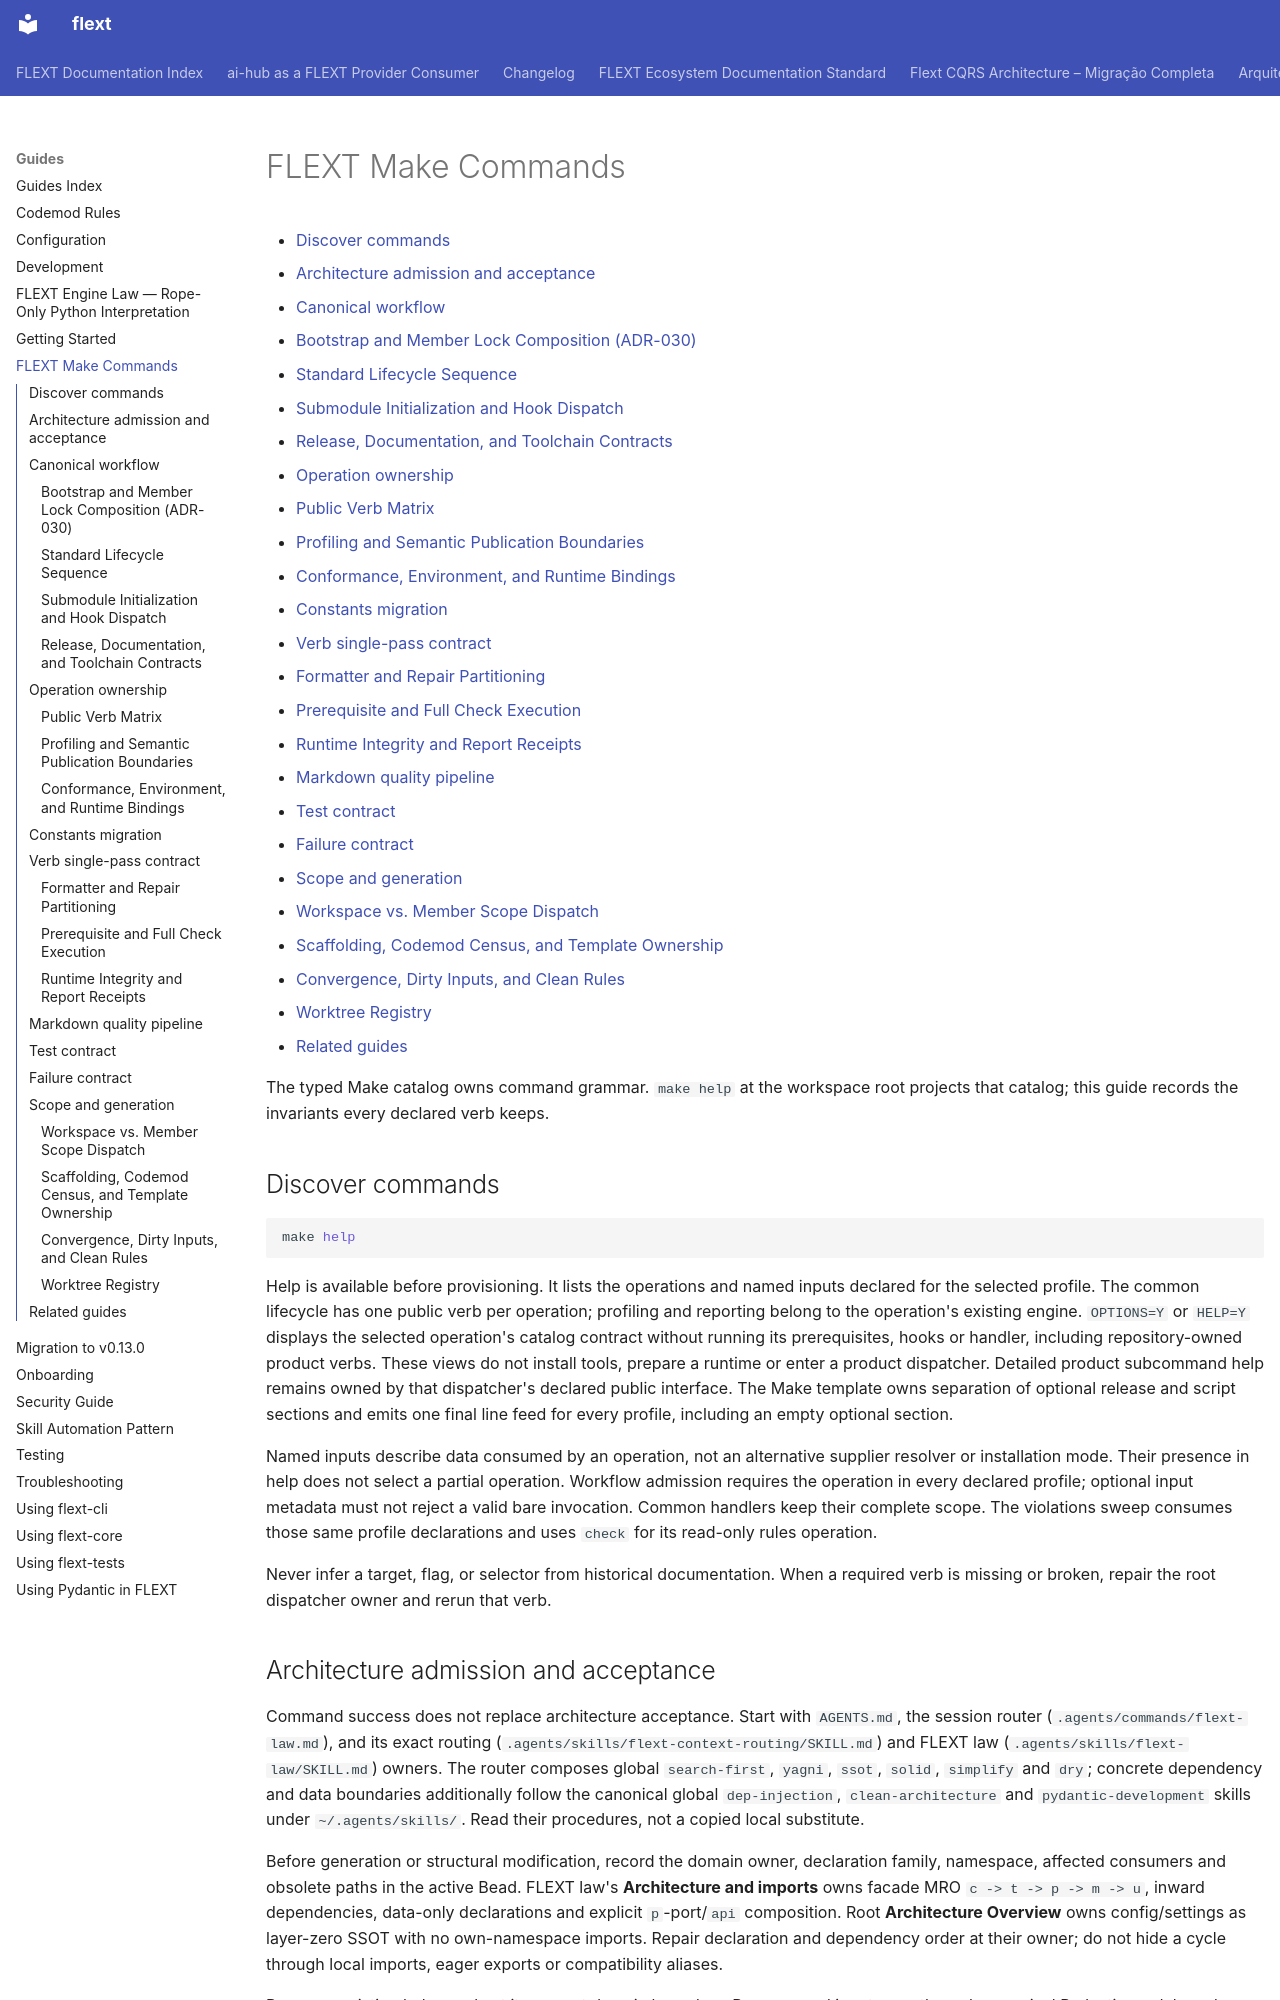

repository: flext-sh/flext · page: guides/make-commands/index.html · generator: mkdocs

# FLEXT Make Commands

<!-- TOC START -->

- [Discover commands](#discover-commands)
- [Architecture admission and acceptance](#architecture-admission-and-acceptance)
- [Canonical workflow](#canonical-workflow)
  - [Bootstrap and Member Lock Composition (ADR-030)](#bootstrap-and-member-lock-composition-adr-030)
  - [Standard Lifecycle Sequence](#standard-lifecycle-sequence)
  - [Submodule Initialization and Hook Dispatch](#submodule-initialization-and-hook-dispatch)
  - [Release, Documentation, and Toolchain Contracts](#release-documentation-and-toolchain-contracts)
- [Operation ownership](#operation-ownership)
  - [Public Verb Matrix](#public-verb-matrix)
  - [Profiling and Semantic Publication Boundaries](#profiling-and-semantic-publication-boundaries)
  - [Conformance, Environment, and Runtime Bindings](#conformance-environment-and-runtime-bindings)
- [Constants migration](#constants-migration)
- [Verb single-pass contract](#verb-single-pass-contract)
  - [Formatter and Repair Partitioning](#formatter-and-repair-partitioning)
  - [Prerequisite and Full Check Execution](#prerequisite-and-full-check-execution)
  - [Runtime Integrity and Report Receipts](#runtime-integrity-and-report-receipts)
- [Markdown quality pipeline](#markdown-quality-pipeline)
- [Test contract](#test-contract)
- [Failure contract](#failure-contract)
- [Scope and generation](#scope-and-generation)
  - [Workspace vs. Member Scope Dispatch](#workspace-vs-member-scope-dispatch)
  - [Scaffolding, Codemod Census, and Template Ownership](#scaffolding-codemod-census-and-template-ownership)
  - [Convergence, Dirty Inputs, and Clean Rules](#convergence-dirty-inputs-and-clean-rules)
  - [Worktree Registry](#worktree-registry)
- [Related guides](#related-guides)

<!-- TOC END -->

The typed Make catalog owns command grammar. `make help` at the workspace root
projects that catalog; this guide records the invariants every declared verb keeps.

## Discover commands

```bash
make help
```

Help is available before provisioning. It lists the operations and named inputs
declared for the selected profile. The common lifecycle has one public verb per
operation; profiling and reporting belong to the operation's existing engine.
`OPTIONS=Y` or `HELP=Y` displays the selected operation's catalog contract without
running its prerequisites, hooks or handler, including repository-owned product
verbs. These views do not install tools, prepare a runtime or enter a product
dispatcher. Detailed product subcommand help remains owned by that dispatcher's
declared public interface.
The Make template owns separation of optional release and script sections and
emits one final line feed for every profile, including an empty optional section.

Named inputs describe data consumed by an operation, not an alternative supplier
resolver or installation mode. Their presence in help does not select a partial
operation. Workflow
admission requires the operation in every declared profile; optional input metadata
must not reject a valid bare invocation. Common handlers keep their complete scope.
The violations sweep consumes those same profile declarations and uses `check` for
its read-only rules operation.

Never infer a target, flag, or selector from historical documentation. When a required
verb is missing or broken, repair the root dispatcher owner and rerun that verb.

## Architecture admission and acceptance

Command success does not replace architecture acceptance. Start with
`AGENTS.md`, the
session router (`.agents/commands/flext-law.md`), and its exact
routing (`.agents/skills/flext-context-routing/SKILL.md`) and
FLEXT law (`.agents/skills/flext-law/SKILL.md`) owners. The router composes
global `search-first`, `yagni`, `ssot`, `solid`, `simplify` and `dry`; concrete
dependency and data boundaries additionally follow the canonical global
`dep-injection`, `clean-architecture` and `pydantic-development` skills under
`~/.agents/skills/`. Read their procedures, not a copied local substitute.

Before generation or structural modification, record the domain owner, declaration family,
namespace, affected consumers and obsolete paths in the active Bead. FLEXT law's
**Architecture and imports** owns facade MRO `c -> t -> p -> m -> u`, inward
dependencies, data-only declarations and explicit `p`-port/`api` composition.
Root **Architecture Overview** owns config/settings as layer-zero SSOT with no
own-namespace imports. Repair declaration and dependency order at their owner;
do not hide a cycle through local imports, eager exports or compatibility aliases.

Reuse an existing helper only at its correct domain boundary. Parse owned input
once through canonical Pydantic models and preserve typed serialization/results.
The **Sources, generation, and commands** section of FLEXT law owns source-only
projection changes and canonical regeneration. Never hand-edit generated member
guides, facades or Makefiles to obtain a green result.

After each bounded repair, prove complete consumer rewiring, removal of the old
route and net-negative simplification of redundant implementation without reduced
functionality. No duplicate engine, fallback, shim, suppression or weakened
configuration is acceptance. Apply global `make-check` and `verification-loop`:
record command, CWD, exit, scope and original receipt; exercise the public runtime,
run applicable lint/type/test/docs gates and prove repeated gen/fix/fmt are no-ops
on the unchanged candidate. Later edits invalidate overlapping evidence. Root-only
checks are not fleet proof; failures and unexecuted gates remain explicit.

## Canonical workflow
